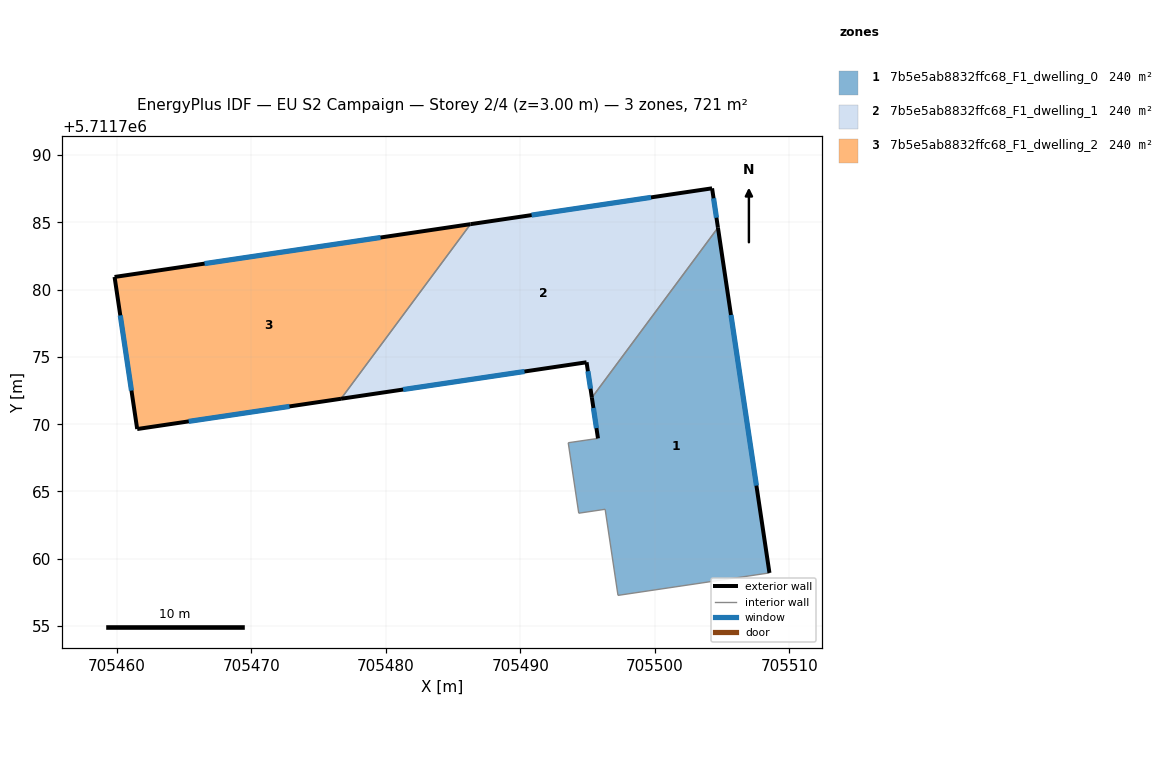
=== STOREY PLAN SPEC (per zone: floor XY polygon, exterior-wall plan segments, windows/doors) ===
zone 1: 7b5e5ab8832ffc68_F1_dwelling_0  (240.3 m²)
  floor: (705508.52, 5711758.95) (705504.69, 5711784.61) (705495.32, 5711771.97) (705495.77, 5711768.95) (705493.56, 5711768.62) (705494.34, 5711763.39) (705496.31, 5711763.68) (705497.26, 5711757.28)
  exterior wall: (705495.77, 5711768.95) – (705495.32, 5711771.97)  [3.1 m]
    window: (705495.66, 5711769.71) – (705495.43, 5711771.21)  [2.2 m²]
  exterior wall: (705504.69, 5711784.61) – (705508.52, 5711758.95)  [25.9 m]
    window: (705505.66, 5711778.12) – (705507.55, 5711765.44)  [19.0 m²]
  interior walls: 6
zone 2: 7b5e5ab8832ffc68_F1_dwelling_1  (240.2 m²)
  floor: (705495.32, 5711771.97) (705504.69, 5711784.61) (705504.25, 5711787.53) (705486.30, 5711784.87) (705476.68, 5711771.89) (705494.93, 5711774.60)
  exterior wall: (705504.25, 5711787.53) – (705504.69, 5711784.61)  [3.0 m]
    window: (705504.36, 5711786.79) – (705504.58, 5711785.34)  [2.2 m²]
  exterior wall: (705495.32, 5711771.97) – (705494.93, 5711774.60)  [2.7 m]
    window: (705495.22, 5711772.64) – (705495.03, 5711773.94)  [2.0 m²]
  exterior wall: (705494.93, 5711774.60) – (705476.68, 5711771.89)  [18.4 m]
    window: (705490.31, 5711773.92) – (705481.29, 5711772.58)  [13.5 m²]
  exterior wall: (705486.30, 5711784.87) – (705504.25, 5711787.53)  [18.1 m]
    window: (705490.84, 5711785.54) – (705499.71, 5711786.86)  [13.3 m²]
  interior walls: 2
zone 3: 7b5e5ab8832ffc68_F1_dwelling_2  (240.2 m²)
  floor: (705476.68, 5711771.89) (705486.30, 5711784.87) (705459.85, 5711780.94) (705461.53, 5711769.64)
  exterior wall: (705476.68, 5711771.89) – (705461.53, 5711769.64)  [15.3 m]
    window: (705472.85, 5711771.32) – (705465.36, 5711770.21)  [11.2 m²]
  exterior wall: (705461.53, 5711769.64) – (705459.85, 5711780.94)  [11.4 m]
    window: (705461.10, 5711772.50) – (705460.27, 5711778.09)  [8.4 m²]
  exterior wall: (705459.85, 5711780.94) – (705486.30, 5711784.87)  [26.7 m]
    window: (705466.54, 5711781.94) – (705479.61, 5711783.87)  [19.6 m²]
  interior walls: 1

=== DERIVED (storey summary) ===
Building: EU S2 Campaign
Storey: 2 of 4  (floor level z = 3.00 m)
Storey gross floor area: 720.7 m²
Zones on this storey: 3
  - 7b5e5ab8832ffc68_F1_dwelling_0: floor 240.3 m²; exterior wall 29.0 m (87.0 m²); 2 window(s) 21.3 m²; WWR 24.4%
  - 7b5e5ab8832ffc68_F1_dwelling_1: floor 240.2 m²; exterior wall 42.2 m (126.6 m²); 4 window(s) 30.9 m²; WWR 24.4%
  - 7b5e5ab8832ffc68_F1_dwelling_2: floor 240.2 m²; exterior wall 53.5 m (160.5 m²); 3 window(s) 39.2 m²; WWR 24.4%
Zone adjacency (shared interzone walls):
  - 7b5e5ab8832ffc68_F1_dwelling_0 ↔ 7b5e5ab8832ffc68_F1_dwelling_1
  - 7b5e5ab8832ffc68_F1_dwelling_1 ↔ 7b5e5ab8832ffc68_F1_dwelling_2